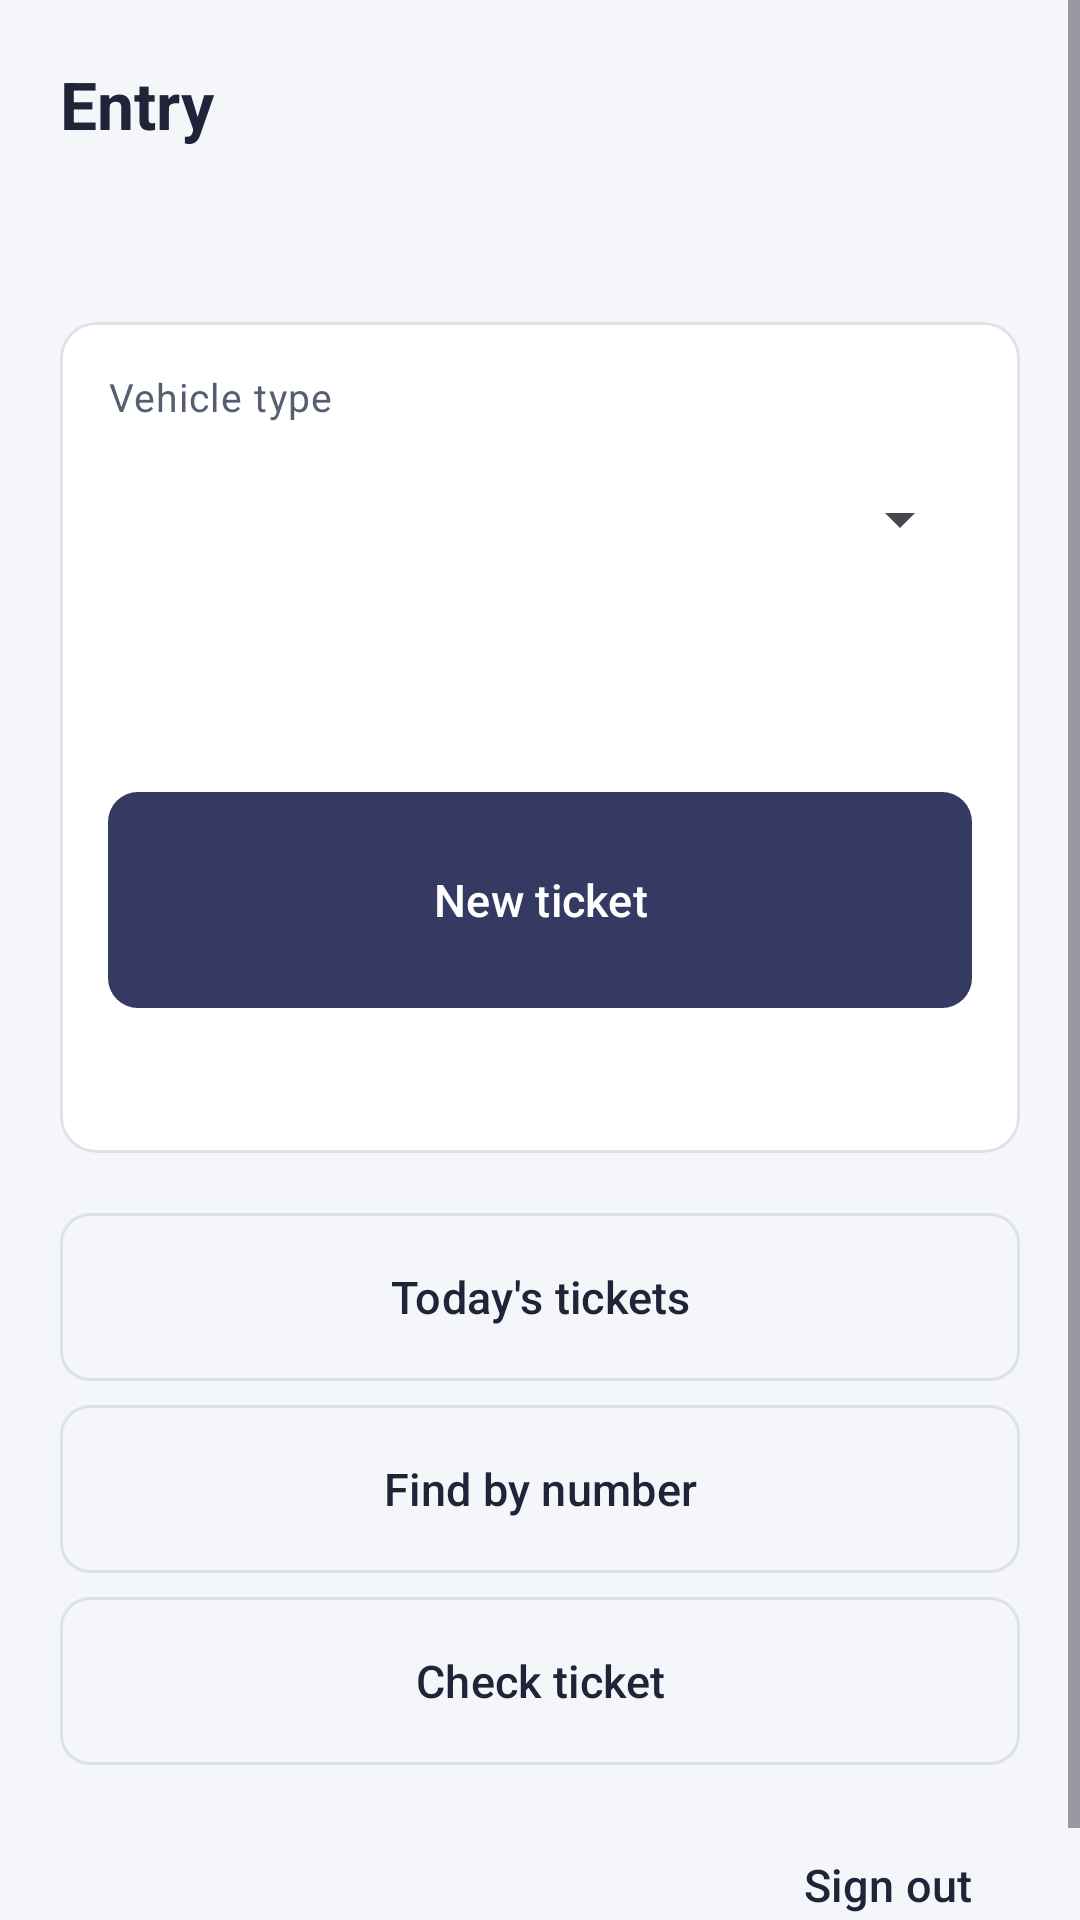

Reconstruct the res/layout file that produces this screen, plus the resources it refers to.
<!-- AndroidManifest.xml: application theme Theme.QrPark -->
<!-- res/layout/activity_entry.xml -->
<?xml version="1.0" encoding="utf-8"?>
<ScrollView xmlns:android="http://schemas.android.com/apk/res/android"
    android:id="@+id/root"
    android:layout_width="match_parent"
    android:layout_height="match_parent"
    android:background="@color/paper"
    android:fillViewport="true">

    <LinearLayout
        android:layout_width="match_parent"
        android:layout_height="wrap_content"
        android:orientation="vertical"
        android:padding="20dp">

        <TextView
            android:layout_width="match_parent"
            android:layout_height="wrap_content"
            android:text="@string/entry_mode"
            android:textAppearance="@style/TextAppearance.QrPark.Headline" />

        <TextView
            android:id="@+id/whoWhere"
            android:layout_width="match_parent"
            android:layout_height="wrap_content"
            android:textAppearance="@style/TextAppearance.QrPark.Body" />

        <TextView
            android:id="@+id/site"
            android:layout_width="match_parent"
            android:layout_height="wrap_content"
            android:layout_marginBottom="20dp"
            android:textAppearance="@style/TextAppearance.QrPark.Caption" />

        <com.google.android.material.card.MaterialCardView
            android:layout_width="match_parent"
            android:layout_height="wrap_content">

            <LinearLayout
                android:layout_width="match_parent"
                android:layout_height="wrap_content"
                android:orientation="vertical"
                android:padding="16dp">

                
                <LinearLayout
                    android:id="@+id/pickerGroup"
                    android:layout_width="match_parent"
                    android:layout_height="wrap_content"
                    android:orientation="vertical">

                    <TextView
                        android:layout_width="match_parent"
                        android:layout_height="wrap_content"
                        android:text="@string/vehicle_type"
                        android:textAppearance="@style/TextAppearance.QrPark.Caption" />

                    <Spinner
                        android:id="@+id/categoryPicker"
                        android:layout_width="match_parent"
                        android:layout_height="56dp"
                        android:layout_marginTop="4dp" />

                    <TextView
                        android:id="@+id/fee"
                        android:layout_width="match_parent"
                        android:layout_height="wrap_content"
                        android:layout_marginTop="8dp"
                        android:textAppearance="@style/TextAppearance.QrPark.Figure" />

                    <com.google.android.material.button.MaterialButton
                        android:id="@+id/newTicketButton"
                        android:layout_width="match_parent"
                        android:layout_height="wrap_content"
                        android:layout_marginTop="12dp"
                        android:minHeight="72dp"
                        android:text="@string/new_ticket" />
                </LinearLayout>

                
                <LinearLayout
                    android:id="@+id/unfinishedPanel"
                    android:layout_width="match_parent"
                    android:layout_height="wrap_content"
                    android:orientation="vertical"
                    android:visibility="gone">

                    <TextView
                        android:id="@+id/unfinishedTitle"
                        android:layout_width="match_parent"
                        android:layout_height="wrap_content"
                        android:textAppearance="@style/TextAppearance.QrPark.Headline" />

                    <TextView
                        android:layout_width="match_parent"
                        android:layout_height="wrap_content"
                        android:layout_marginTop="4dp"
                        android:text="@string/unfinished_note"
                        android:textAppearance="@style/TextAppearance.QrPark.Caption" />

                    <com.google.android.material.button.MaterialButton
                        android:id="@+id/finishButton"
                        android:layout_width="match_parent"
                        android:layout_height="wrap_content"
                        android:layout_marginTop="12dp"
                        android:minHeight="72dp"
                        android:text="@string/finish_ticket" />

                    <com.google.android.material.button.MaterialButton
                        android:id="@+id/discardButton"
                        style="@style/Widget.QrPark.Button.Outlined"
                        android:layout_width="match_parent"
                        android:layout_height="wrap_content"
                        android:layout_marginTop="8dp"
                        android:text="@string/discard_ticket" />
                </LinearLayout>

                <TextView
                    android:id="@+id/message"
                    android:layout_width="match_parent"
                    android:layout_height="wrap_content"
                    android:layout_marginTop="12dp"
                    android:textAppearance="@style/TextAppearance.QrPark.Body" />

                <com.google.android.material.button.MaterialButton
                    android:id="@+id/reloadButton"
                    style="@style/Widget.QrPark.Button.Outlined"
                    android:layout_width="match_parent"
                    android:layout_height="wrap_content"
                    android:layout_marginTop="8dp"
                    android:text="@string/reload"
                    android:visibility="gone" />
            </LinearLayout>
        </com.google.android.material.card.MaterialCardView>

        <com.google.android.material.button.MaterialButton
            android:id="@+id/todayButton"
            style="@style/Widget.QrPark.Button.Outlined"
            android:layout_width="match_parent"
            android:layout_height="wrap_content"
            android:layout_marginTop="20dp"
            android:text="@string/todays_tickets" />

        <com.google.android.material.button.MaterialButton
            android:id="@+id/findButton"
            style="@style/Widget.QrPark.Button.Outlined"
            android:layout_width="match_parent"
            android:layout_height="wrap_content"
            android:layout_marginTop="8dp"
            android:text="@string/find_by_number" />

        <com.google.android.material.button.MaterialButton
            android:id="@+id/checkButton"
            style="@style/Widget.QrPark.Button.Outlined"
            android:layout_width="match_parent"
            android:layout_height="wrap_content"
            android:layout_marginTop="8dp"
            android:text="@string/check_ticket" />

        <com.google.android.material.button.MaterialButton
            android:id="@+id/signOutButton"
            style="@style/Widget.QrPark.Button.Text"
            android:layout_width="wrap_content"
            android:layout_height="wrap_content"
            android:layout_gravity="end"
            android:layout_marginTop="16dp"
            android:text="@string/sign_out" />
    </LinearLayout>
</ScrollView>
<!-- resources referenced by this layout -->
<resources>
  <color name="paper">#F4F6FA</color>
  <string name="check_ticket">Check ticket</string>
  <string name="discard_ticket">Discard and start a new one</string>
  <string name="entry_mode">Entry</string>
  <string name="find_by_number">Find by number</string>
  <string name="finish_ticket">Finish this ticket</string>
  <string name="new_ticket">New ticket</string>
  <string name="reload">Reload</string>
  <string name="sign_out">Sign out</string>
  <string name="todays_tickets">Today\'s tickets</string>
  <string name="unfinished_note">This ticket was asked for but not received. Finishing it never makes a second ticket.</string>
  <string name="vehicle_type">Vehicle type</string>
  <style name="TextAppearance.QrPark.Body" parent="TextAppearance.Material3.BodyMedium">
          <item name="android:fontFamily">sans-serif</item>
          <item name="android:textColor">@color/ink</item>
          <item name="android:textSize">15sp</item>
      </style>
  <style name="TextAppearance.QrPark.Caption" parent="TextAppearance.Material3.BodySmall">
          <item name="android:fontFamily">sans-serif</item>
          <item name="android:textColor">@color/ink_soft</item>
          <item name="android:textSize">13sp</item>
      </style>
  <style name="TextAppearance.QrPark.Figure" parent="TextAppearance.Material3.HeadlineMedium">
          <item name="android:fontFamily">sans-serif</item>
          <item name="android:textFontWeight">700</item>
          <item name="android:textColor">@color/ink</item>
          <item name="android:textSize">32sp</item>
      </style>
  <style name="TextAppearance.QrPark.Headline" parent="TextAppearance.Material3.HeadlineSmall">
          <item name="android:fontFamily">sans-serif</item>
          <item name="android:textFontWeight">700</item>
          <item name="android:textColor">@color/ink</item>
          <item name="android:textSize">22sp</item>
      </style>
  <style name="Widget.QrPark.Button.Text" parent="Widget.Material3.Button.TextButton">
          <item name="android:minHeight">48dp</item>
          <item name="android:textColor">@color/ink</item>
          <item name="android:textAppearance">@style/TextAppearance.QrPark.Label</item>
      </style>
  <color name="ink">#202438</color>
  <color name="ink_soft">#565F70</color>
  <color name="line">#DDE2EA</color>
  <style name="TextAppearance.QrPark.Label" parent="TextAppearance.Material3.LabelLarge">
          <item name="android:fontFamily">sans-serif-medium</item>
          <item name="android:textSize">15sp</item>
          
          <item name="android:textAllCaps">false</item>
      </style>
  <color name="navy">#353A62</color>
  <color name="white">#FFFFFF</color>
  <color name="teal_tint">#E0F5F6</color>
  <color name="teal_dark">#0E6B77</color>
  <color name="teal">#168A99</color>
  <color name="bad">#B00020</color>
  <color name="bad_wash">#FBE8E4</color>
  <color name="surface">#FFFFFF</color>
  <color name="surface_sunk">#F8FAFC</color>
  <color name="line_soft">#EAEDF2</color>
  <style name="TextAppearance.QrPark.Title" parent="TextAppearance.Material3.TitleMedium">
          <item name="android:fontFamily">sans-serif</item>
          <item name="android:textFontWeight">500</item>
          <item name="android:textColor">@color/ink</item>
          <item name="android:textSize">16sp</item>
      </style>
  <style name="Widget.QrPark.Card" parent="Widget.Material3.CardView.Outlined">
          <item name="cardCornerRadius">12dp</item>
          <item name="cardBackgroundColor">@color/surface</item>
          <item name="strokeColor">@color/line</item>
          <item name="strokeWidth">1dp</item>
          <item name="cardElevation">0dp</item>
      </style>
</resources>
